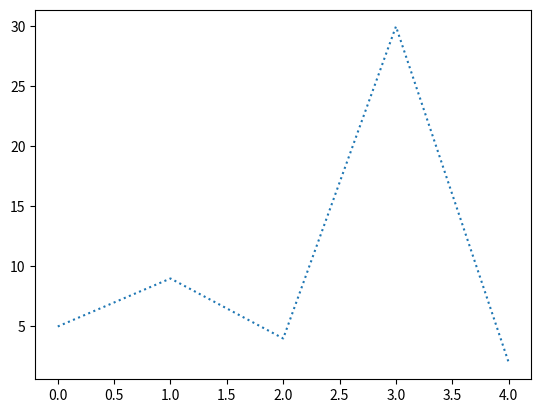

Source code (Python):
import matplotlib.pyplot as p
import numpy as n

x=n.array([5,9,4,30,2])

p.plot(x,linestyle='dotted')
p.show()
